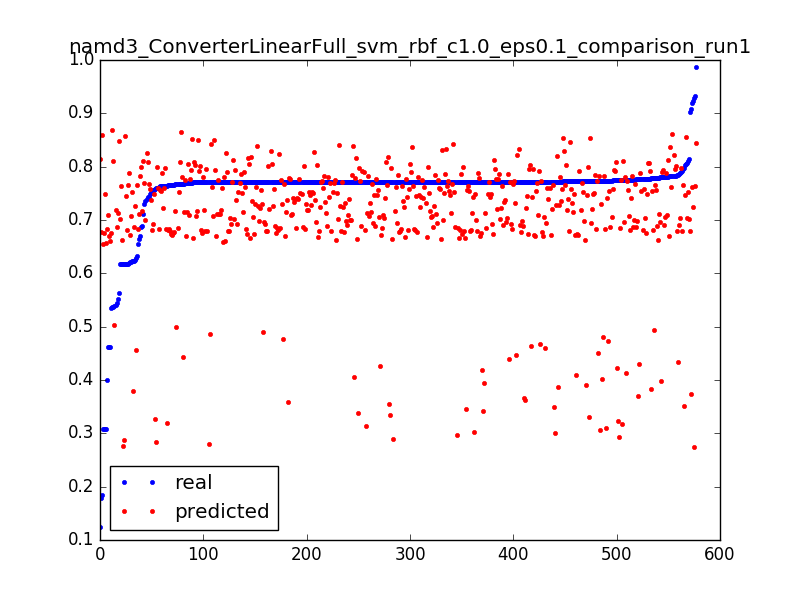

Source data for this figure (header and first rows):
0.6887656789674604, 0.716851286353, 0.0031847133757961785
0.7684, 0.7156, 0.006369
0.7699, 0.7145, 0.009554
0.7712, 0.7133, 0.01274
0.7709, 0.7121, 0.01592
0.771, 0.711, 0.01911
0.4623, 0.7098, 0.02229
0.4009, 0.6823, 0.003185
0.7654, 0.6803, 0.006369
0.7717, 0.6783, 0.009554
0.7708, 0.6763, 0.01274
0.771, 0.6743, 0.01592
0.7726, 0.6723, 0.01911
0.4625, 0.6703, 0.02229
0.1238, 0.814, 0.003185
0.7807, 0.8124, 0.006369
0.7107, 0.8109, 0.009554
0.7704, 0.8094, 0.01274
0.7742, 0.8079, 0.01592
0.7772, 0.8064, 0.01911
0.771, 0.805, 0.02229
0.7723, 0.8035, 0.02548
0.771, 0.8021, 0.02866
0.771, 0.8007, 0.03185
0.7712, 0.7992, 0.03503
0.7711, 0.7979, 0.03822
0.7828, 0.7965, 0.0414
0.7714, 0.7951, 0.04459
0.7741, 0.7938, 0.04777
0.7774, 0.7925, 0.05096
0.7711, 0.7912, 0.05414
0.7798, 0.7899, 0.05732
0.7763, 0.7886, 0.06051
0.7803, 0.7873, 0.06369
0.7712, 0.7861, 0.06688
0.7712, 0.7848, 0.07006
0.7711, 0.7836, 0.07325
0.7756, 0.7824, 0.07643
0.7748, 0.7812, 0.07962
0.7711, 0.7801, 0.0828
0.7711, 0.7789, 0.08599
0.7711, 0.7778, 0.08917
0.7711, 0.7767, 0.09236
0.7712, 0.7756, 0.09554
0.7712, 0.7745, 0.09873
0.7712, 0.7734, 0.1019
0.7711, 0.7724, 0.1051
0.7713, 0.7713, 0.1083
0.7711, 0.7703, 0.1115
0.7711, 0.7693, 0.1146
0.7712, 0.7683, 0.1178
0.7428, 0.7673, 0.121
0.7948, 0.7664, 0.1242
0.7719, 0.7654, 0.1274
0.7711, 0.7645, 0.1306
0.6168, 0.7636, 0.1338
0.9195, 0.7627, 0.1369
0.7827, 0.7618, 0.1401
0.7712, 0.761, 0.1433
0.7712, 0.7602, 0.1465
0.7719, 0.7593, 0.1497
... 517 more rows
